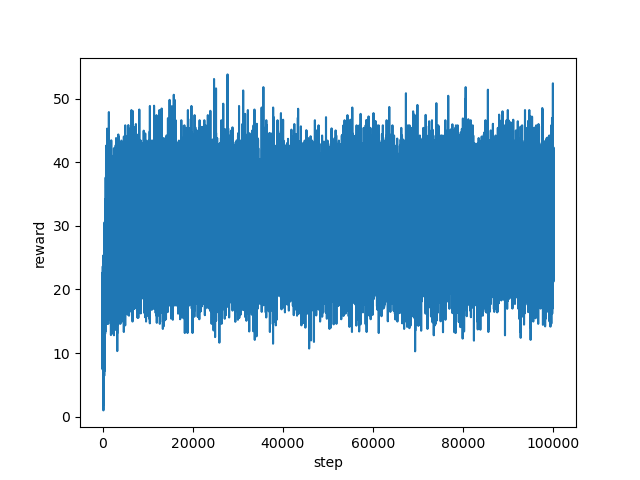

Data behind this chart, as committed beside it:
step, reward
0, 15.8
1, 20.52
2, 17.12
3, 12.68
4, 14.08
5, 15.04
6, 15.48
7, 19.0
8, 15.68
9, 16.96
10, 12.8
11, 9.04
12, 10.16
13, 10.08
14, 10.84
15, 9.08
16, 15.24
17, 12.48
18, 19.2
19, 13.36
20, 15.52
21, 12.04
22, 12.2
23, 16.92
24, 16.28
25, 20.12
26, 12.6
27, 19.16
28, 20.84
29, 22.68
30, 19.52
31, 17.44
32, 8.6
33, 15.72
34, 9.48
35, 10.24
36, 9.96
37, 13.96
38, 11.72
39, 15.84
40, 10.48
41, 7.8
42, 8.52
43, 7.4
44, 8.48
45, 13.2
46, 13.32
47, 13.12
48, 14.6
49, 21.4
50, 11.08
51, 23.64
52, 11.2
53, 23.08
54, 21.96
55, 23.12
56, 13.36
57, 18.6
58, 19.72
59, 21.4
... 99,940 more rows
